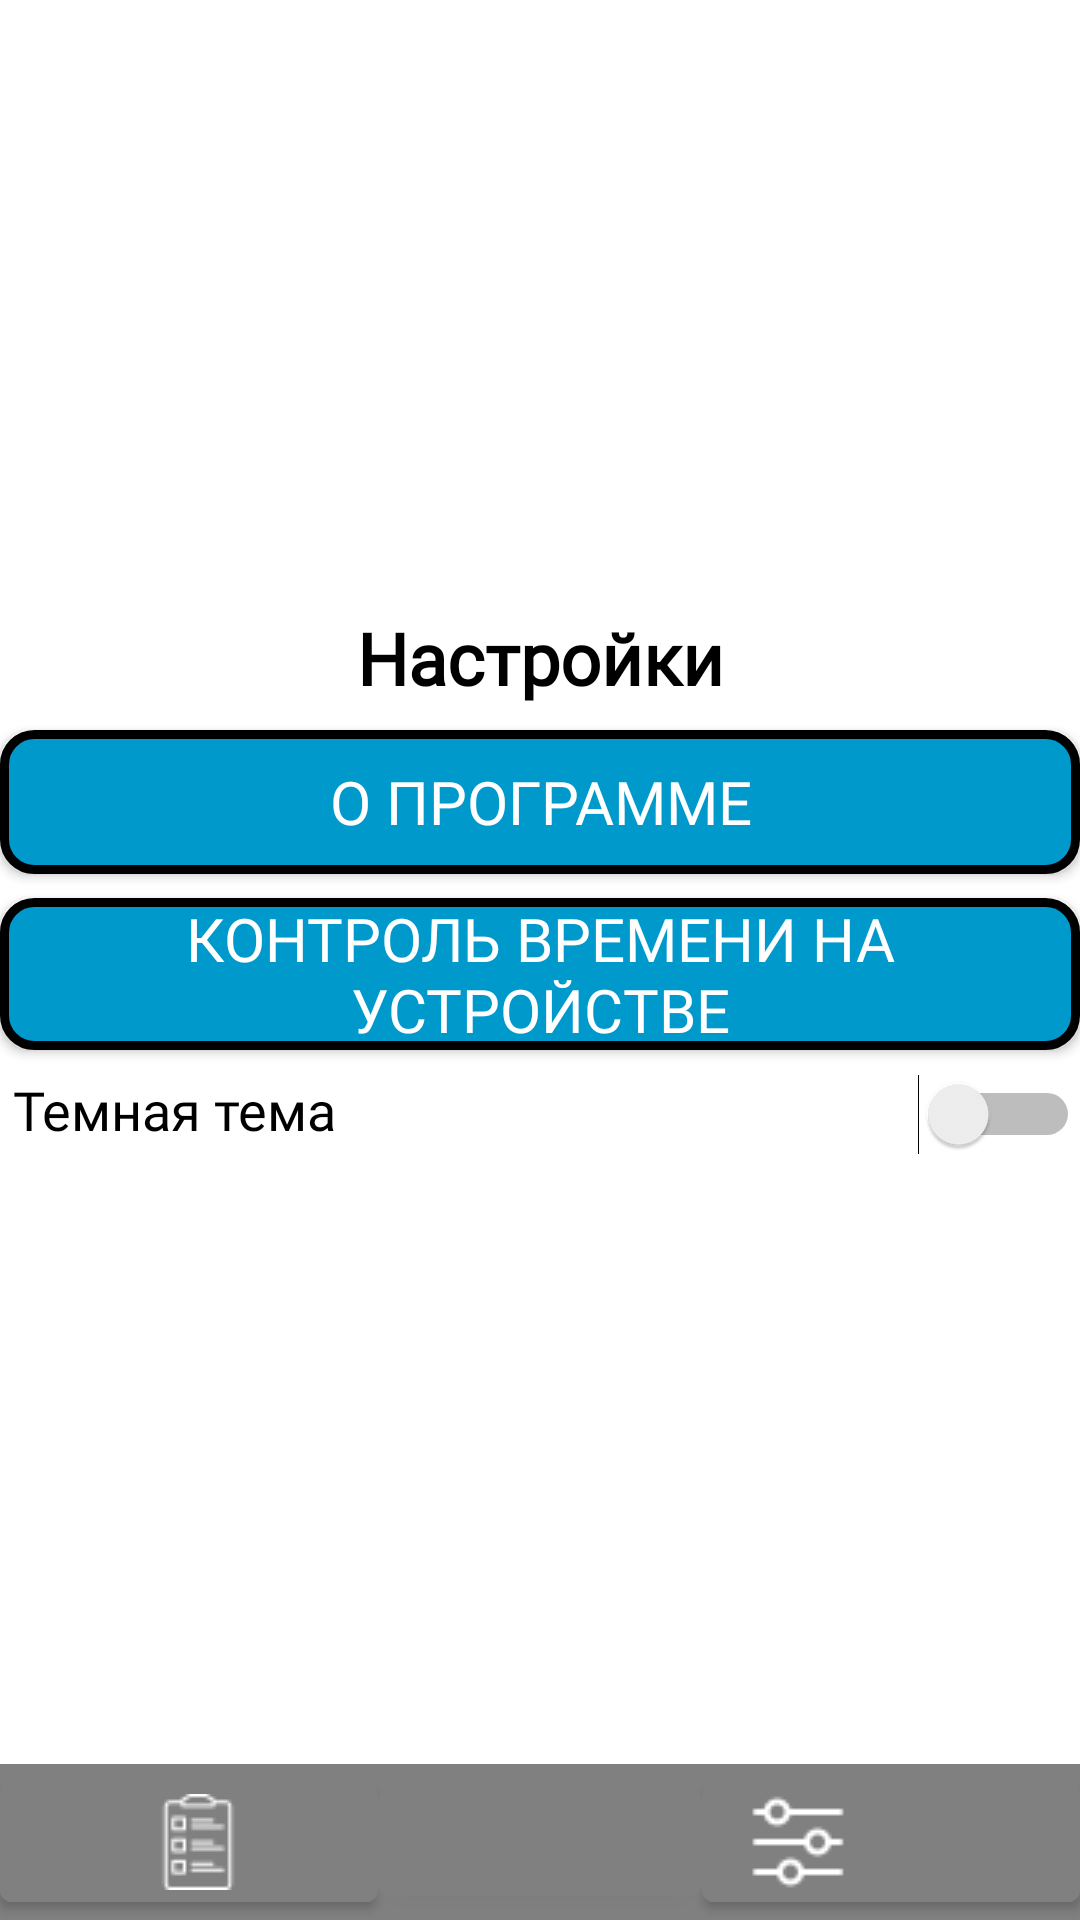

Here is an Android app screen rendered from its layout file. Give the layout XML and the strings, colors and styles it references.
<!-- AndroidManifest.xml: application theme Theme.ChildControl -->
<!-- res/layout/fragment_settings_parent.xml -->
<?xml version="1.0" encoding="utf-8"?>
<layout xmlns:android="http://schemas.android.com/apk/res/android"
    xmlns:app="http://schemas.android.com/apk/res-auto"
    xmlns:tools="http://schemas.android.com/tools"
    tools:context=".settingsparent.SettingsParentFragment">

    <androidx.constraintlayout.widget.ConstraintLayout
        android:layout_width="match_parent"
        android:layout_height="match_parent">

        <LinearLayout
            android:id="@+id/linearLayout"
            android:layout_width="0dp"
            android:layout_height="wrap_content"
            android:background="#808080"
            android:orientation="horizontal"
            app:layout_constraintBottom_toBottomOf="parent"
            app:layout_constraintEnd_toEndOf="parent"
            app:layout_constraintHorizontal_bias="0.5"
            app:layout_constraintStart_toStartOf="parent">

            <com.google.android.material.button.MaterialButton
                android:id="@+id/button_parent_settings_report"
                android:layout_width="wrap_content"
                android:layout_height="wrap_content"
                android:layout_weight="1"
                android:backgroundTint="#808080"
                android:paddingStart="50dp"
                app:icon="@drawable/free_icon_report_4656111" />

            <com.google.android.material.button.MaterialButton
                android:id="@+id/button_parent_settings_map"
                android:layout_width="wrap_content"
                android:layout_height="wrap_content"
                android:layout_weight="1"
                android:backgroundTint="#808080"
                android:paddingStart="40dp"
                app:icon="@drawable/free_icon_map_691126" />

            <com.google.android.material.button.MaterialButton
                android:id="@+id/button_parent_settings"
                android:layout_width="wrap_content"
                android:layout_height="wrap_content"
                android:backgroundTint="#808080"
                android:paddingEnd="70dp"
                app:icon="@drawable/free_icon_settings_3185894" />
        </LinearLayout>

        <TextView
            android:id="@+id/title_text_settings_parent"
            style="@style/Title_text"
            android:layout_width="wrap_content"
            android:layout_height="wrap_content"
            android:text="@string/settings_text"
            android:textColor="?attr/colorPrimary"
            app:layout_constraintBottom_toTopOf="@+id/button_info_app_parent"
            app:layout_constraintEnd_toEndOf="parent"
            app:layout_constraintHorizontal_bias="0.5"
            app:layout_constraintStart_toStartOf="parent"
            app:layout_constraintTop_toTopOf="parent"
            app:layout_constraintVertical_chainStyle="packed" />

        <Switch
            android:id="@+id/change_theme_parent_switch"
            android:layout_width="wrap_content"
            android:layout_height="wrap_content"
            android:layout_weight="1"
            app:layout_constraintBottom_toTopOf="@+id/linearLayout"
            app:layout_constraintEnd_toEndOf="parent"
            app:layout_constraintHorizontal_bias="1.0"
            app:layout_constraintStart_toStartOf="parent"
            app:layout_constraintTop_toBottomOf="@+id/button_settings_time_device" />

        <TextView
            android:id="@+id/change_theme_parent_text"
            style="@style/Description_text"
            android:layout_width="wrap_content"
            android:layout_height="wrap_content"
            android:layout_marginStart="4dp"
            android:layout_weight="1"
            android:text="@string/text_сhoice_theme"
            android:textColor="?attr/colorPrimary"
            android:textSize="18sp"
            app:layout_constraintBaseline_toBaselineOf="@+id/change_theme_parent_switch"
            app:layout_constraintHorizontal_chainStyle="spread_inside"
            app:layout_constraintStart_toStartOf="parent" />

        <androidx.appcompat.widget.AppCompatButton
            android:id="@+id/button_info_app_parent"
            style="@style/Description_text"
            android:layout_width="0dp"
            android:layout_height="wrap_content"
            android:layout_marginTop="8dp"
            android:layout_marginBottom="8dp"
            android:background="@drawable/layout_bg"
            android:text="@string/info_app_text"
            android:textColor="@color/white"
            app:layout_constraintBottom_toTopOf="@+id/button_settings_time_device"
            app:layout_constraintEnd_toEndOf="parent"
            app:layout_constraintHorizontal_bias="0.5"
            app:layout_constraintStart_toStartOf="parent"
            app:layout_constraintTop_toBottomOf="@+id/title_text_settings_parent" />

        <androidx.appcompat.widget.AppCompatButton
            android:id="@+id/button_settings_time_device"
            style="@style/Description_text"
            android:layout_width="0dp"
            android:layout_height="wrap_content"
            android:layout_marginBottom="8dp"
            android:background="@drawable/layout_bg"
            android:text="@string/Settings_time_device"
            android:textColor="@color/white"
            app:layout_constraintBottom_toTopOf="@+id/change_theme_parent_switch"
            app:layout_constraintEnd_toEndOf="parent"
            app:layout_constraintHorizontal_bias="0.5"
            app:layout_constraintStart_toStartOf="parent"
            app:layout_constraintTop_toBottomOf="@+id/button_info_app_parent" />

    </androidx.constraintlayout.widget.ConstraintLayout>
</layout>
<!-- resources referenced by this layout -->
<resources>
  <!-- drawable free_icon_report_4656111: png bitmap (drawable, 689 bytes) -->
  <!-- drawable free_icon_settings_3185894: png bitmap (drawable, 583 bytes) -->
  <!-- drawable layout_bg (drawable) -->
  <?xml version="1.0" encoding="UTF-8"?>
  <shape xmlns:android="http://schemas.android.com/apk/res/android">
      <solid android:color="@android:color/holo_blue_dark"/>
      <stroke android:width="3dp" android:color="#000000" />
      <corners android:radius="10dp"/>
      <padding android:left="0dp" android:top="0dp" android:right="0dp" android:bottom="0dp" />
  </shape>
  <string name="Settings_time_device">Контроль времени на устройстве</string>
  <string name="info_app_text">О программе</string>
  <string name="settings_text">Настройки</string>
  <style name="Description_text">
          <item name="android:fontFamily">@font/roboto</item>
          <item name="android:textAlignment">center</item>
          <item name="android:textColor">@color/black</item>
          <item name="android:textSize">20sp</item>
      </style>
  <style name="Title_text">
          <item name="android:fontFamily">@font/roboto</item>
          <item name="android:textAlignment">center</item>
          <item name="android:textColor">@color/black</item>
          <item name="android:textSize">24sp</item>
          <item name="android:textStyle">bold</item>
      </style>
  <style name="Theme.ChildControl" parent="Base.Theme.ChildControl" />
  <style name="Base.Theme.ChildControl" parent="Theme.MaterialComponents.DayNight.NoActionBar">
          
          <item name="colorPrimary">@color/black</item>
      </style>
  <!-- not gathered from this repository: default colours our renderer supplied (Android Studio template values) -->
  <color name="black">#FF000000</color>
  <color name="white">#FFFFFFFF</color>
</resources>
